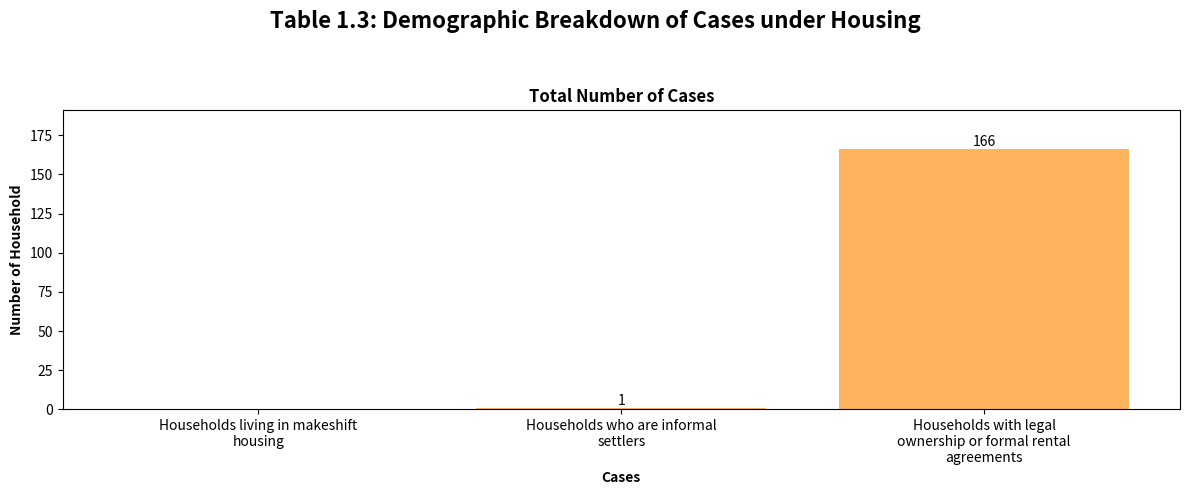

The matplotlib source for this figure:
import matplotlib.pyplot as plt
import textwrap

house_groups = [
    'Households living in makeshift housing',
    'Households who are informal settlers',
    'Households with legal ownership or formal rental agreements'

]
magnitude = [0, 1, 166]

wrapped_labels = [
    "\n".join(textwrap.wrap(label, 30))
    for label in house_groups
]

fig, (ax_bar) = plt.subplots(figsize=(12, 5))

bars = ax_bar.bar(wrapped_labels, magnitude, color='#FDB45C')
for bar in bars:
    height = bar.get_height()
    if height > 0:
        ax_bar.text(
            bar.get_x() + bar.get_width() / 2,
            height + 0.1,
            f'{height}',
            ha='center',
            va='bottom'
        )
ax_bar.set_xlabel(
    'Cases',
    fontweight='bold'
)
ax_bar.set_ylabel(
    'Number of Household',
    fontweight='bold'
)
ax_bar.set_ylim(0, max(5, max(magnitude) * 1.15))
ax_bar.set_title(
    'Total Number of Cases',
    fontweight='bold'
)

fig.suptitle(
    'Table 1.3: Demographic Breakdown of Cases under Housing',
    fontsize=16,
    fontweight='bold'
)

plt.tight_layout(rect=[0, 0, 1, 0.93])
plt.show()